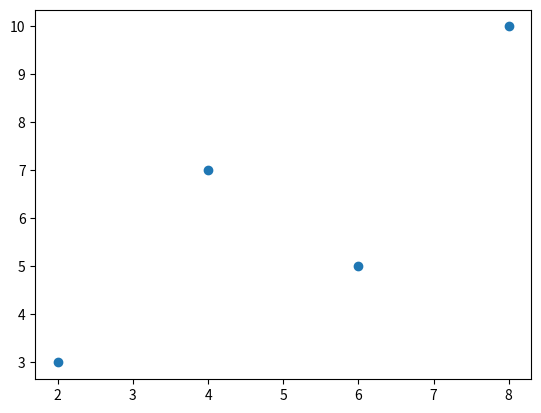

Write the Python code that produced this figure.
import matplotlib.pyplot as plt
x = [2,4,6,8]
y = [3,7,5,10]
plt.scatter(x, y)
plt.show()
